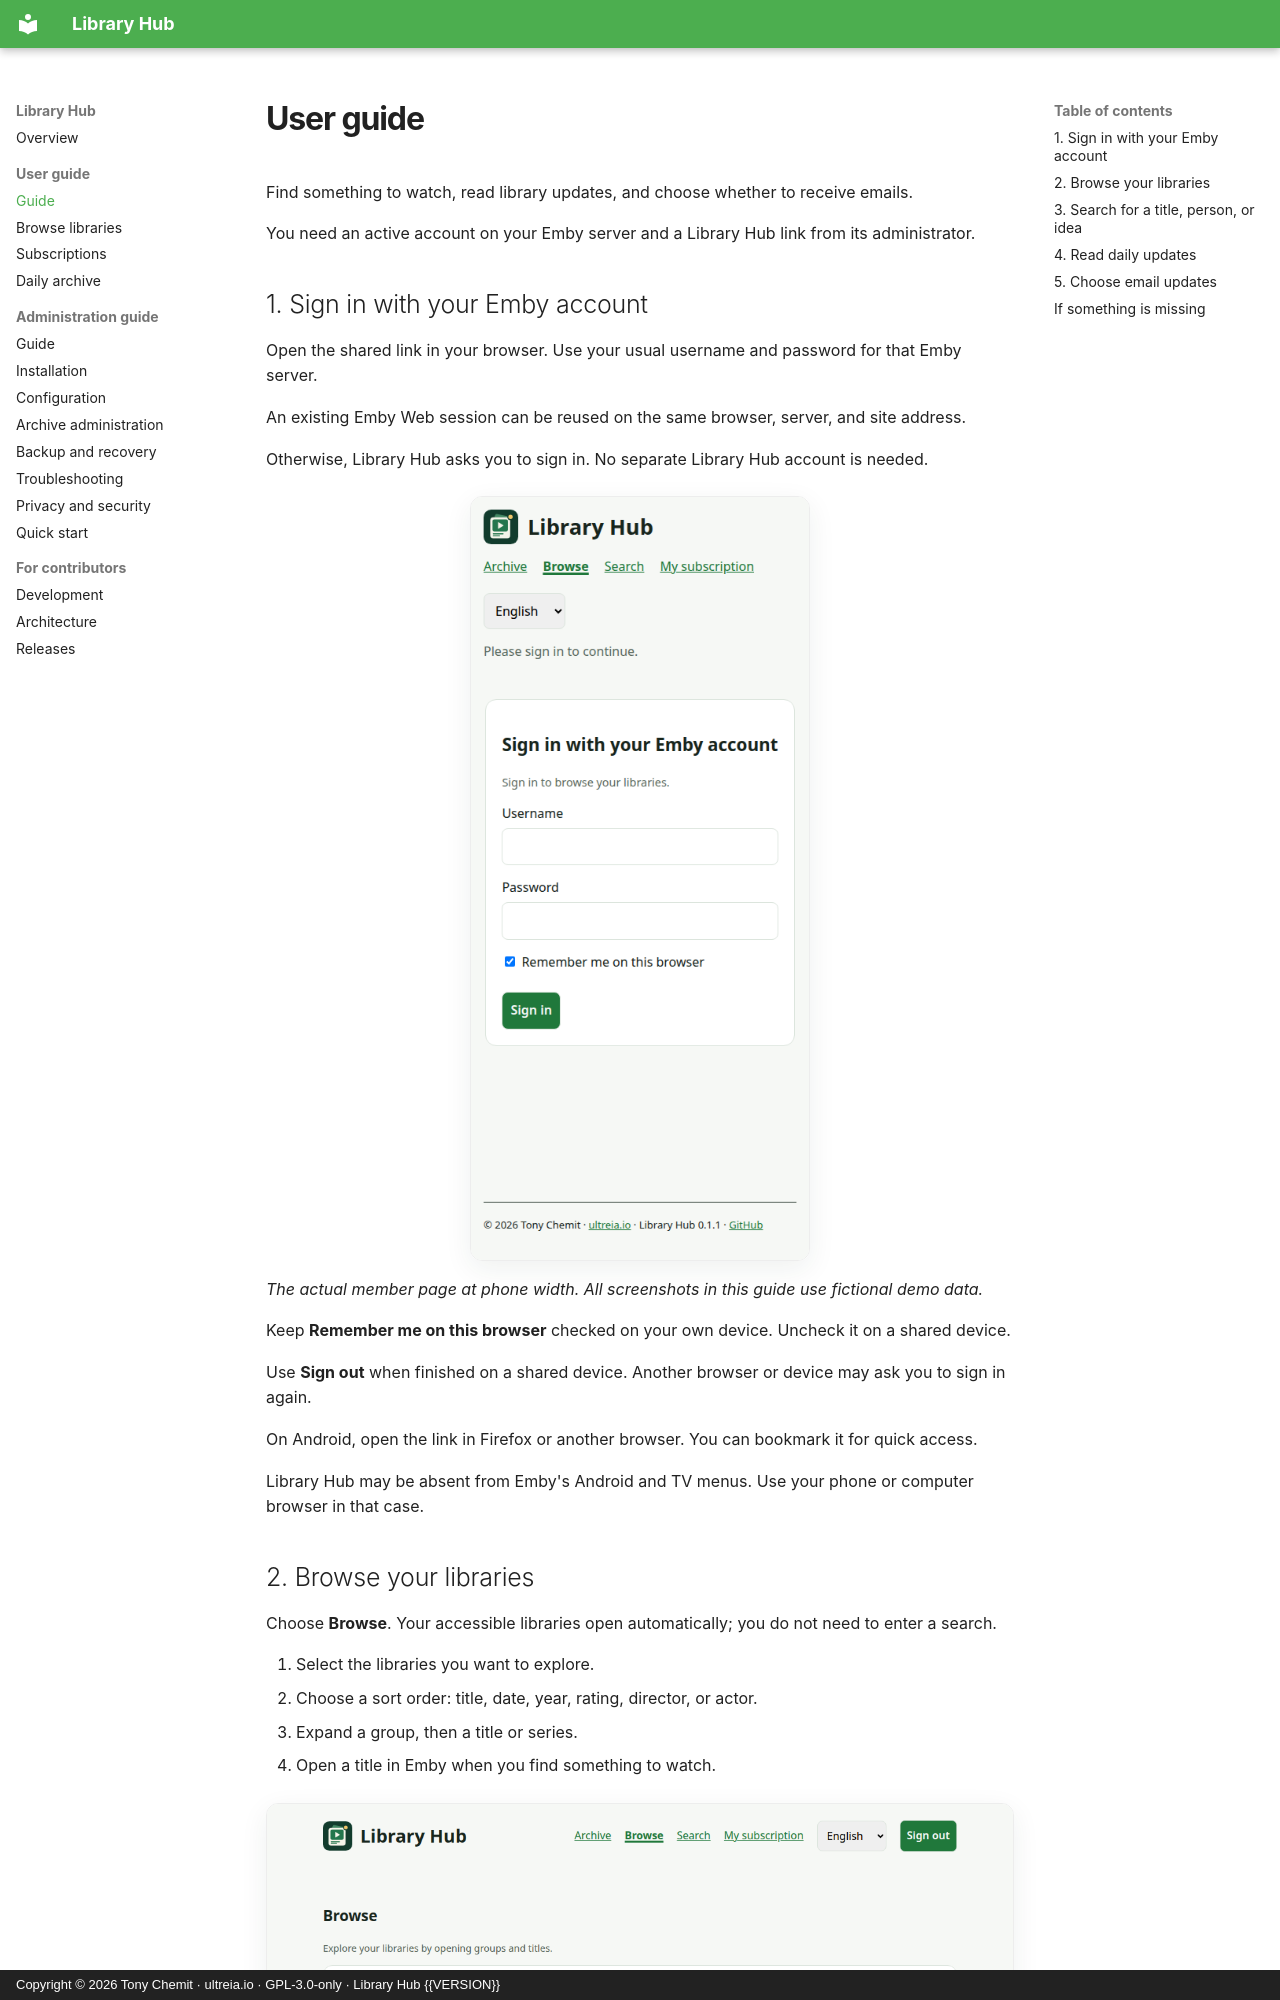

repository: ultreia-io/emby-library-hub · page: user-guide/index.html · generator: mkdocs · copyright: Copyright © 2026 Tony Chemit · ultreia.io · GPL-3.0-only · Library Hub {{VERSION}}

# User guide

Find something to watch, read library updates, and choose whether to receive emails.

You need an active account on your Emby server and a Library Hub link from its administrator.

## 1. Sign in with your Emby account

Open the shared link in your browser. Use your usual username and password for that Emby server.

An existing Emby Web session can be reused on the same browser, server, and site address.

Otherwise, Library Hub asks you to sign in. No separate Library Hub account is needed.

[![Library Hub sign-in screen at phone width.](assets/screenshots/user-login.en.png)](assets/screenshots/user-login.en.png){ .guide-shot .guide-phone }

*The actual member page at phone width. All screenshots in this guide use fictional demo data.*

Keep **Remember me on this browser** checked on your own device. Uncheck it on a shared device.

Use **Sign out** when finished on a shared device. Another browser or device may ask you to sign in again.

On Android, open the link in Firefox or another browser. You can bookmark it for quick access.

Library Hub may be absent from Emby's Android and TV menus. Use your phone or computer browser in that case.
